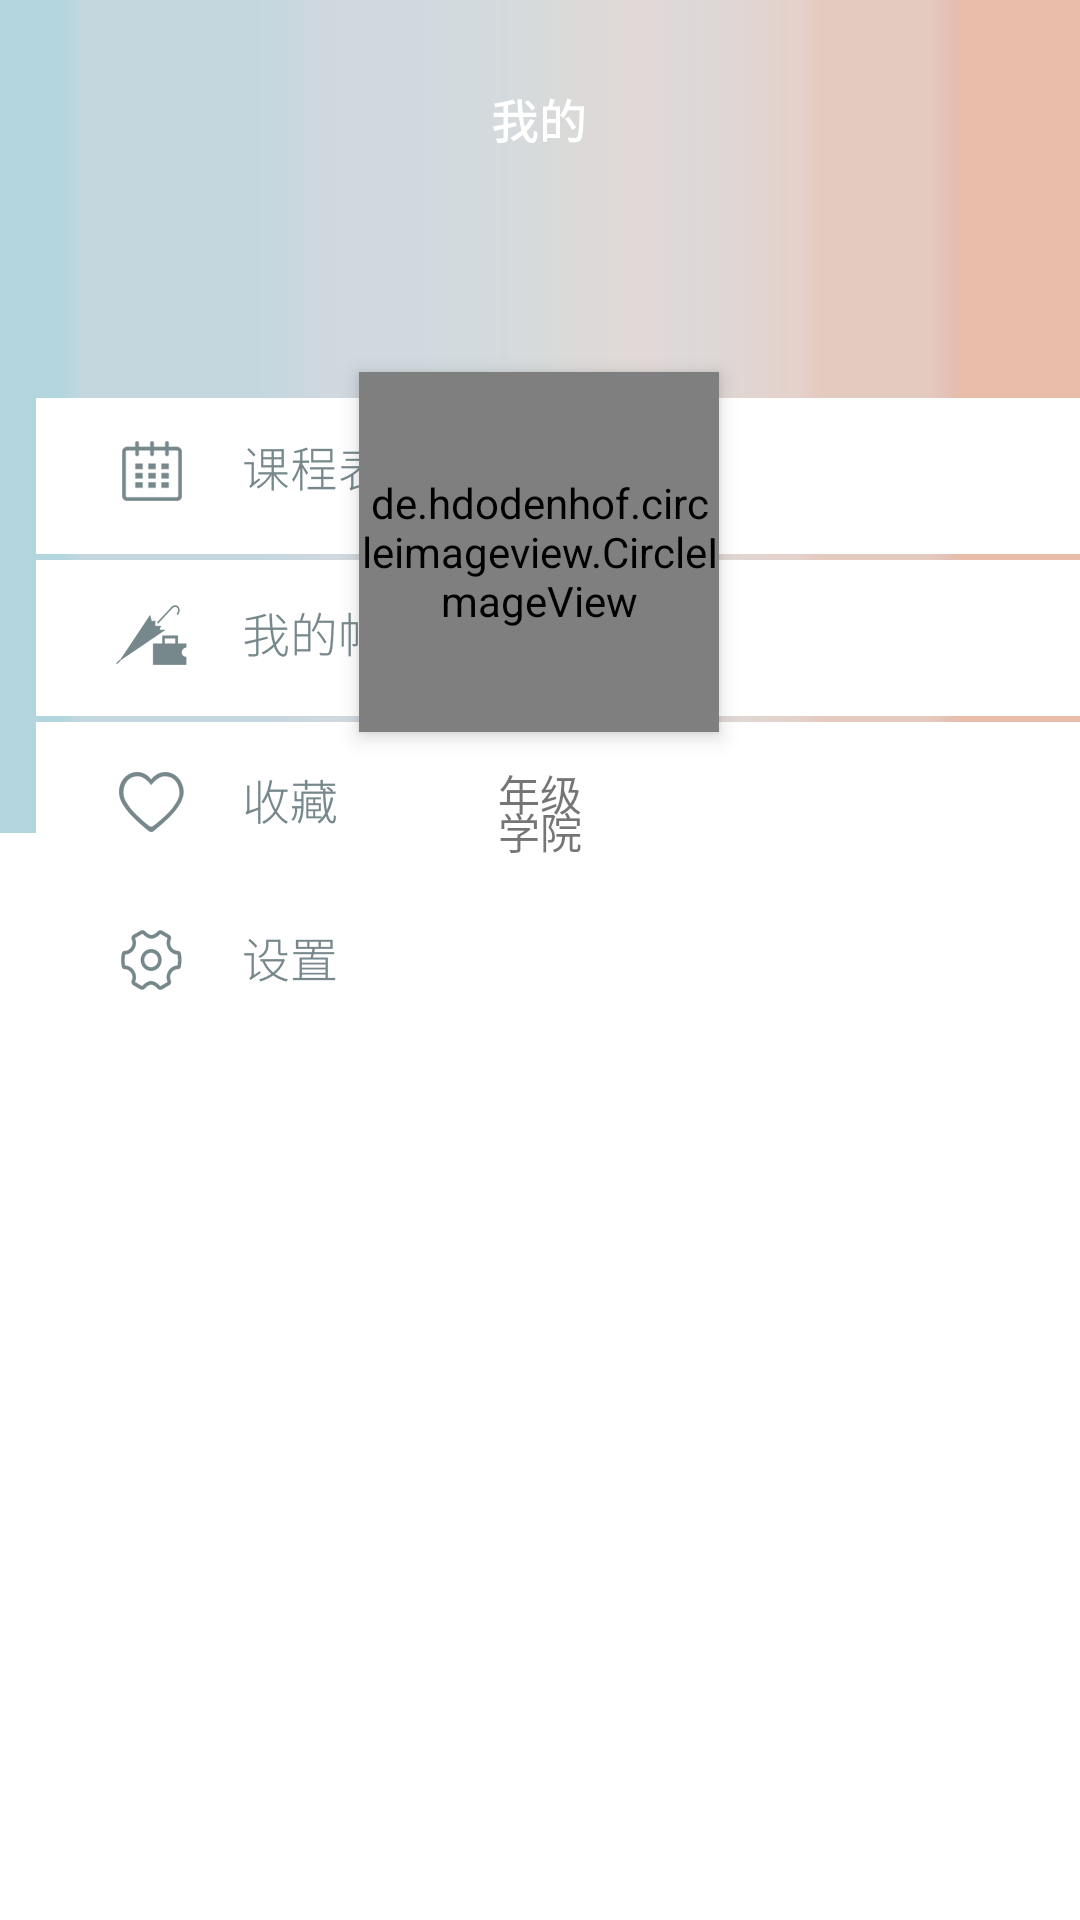

Layout XML and referenced resources for this Android screen:
<!-- AndroidManifest.xml: application theme AppTheme -->
<!-- res/layout/fragment_user.xml -->
<android.support.constraint.ConstraintLayout xmlns:android="http://schemas.android.com/apk/res/android"
    xmlns:app="http://schemas.android.com/apk/res-auto"
    xmlns:tools="http://schemas.android.com/tools"
    android:layout_width="match_parent"
    android:layout_height="match_parent"
    android:background="@color/colorBackground"
    tools:context="com.example.lanyetc.campusgo.ui.fragment.UserFragment">

    

    <android.support.v7.widget.Toolbar
        android:id="@+id/toolbar"
        android:layout_width="match_parent"
        android:layout_height="wrap_content"
        android:background="@mipmap/user_background"
        android:minHeight="?attr/actionBarSize"
        android:theme="?attr/actionBarTheme" />

    <de.hdodenhof.circleimageview.CircleImageView
        android:id="@+id/icon_headimg"
        android:layout_width="120dp"
        android:layout_height="120dp"
        android:layout_marginBottom="550dp"
        android:layout_marginEnd="146dp"
        android:layout_marginStart="145dp"
        android:elevation="4dp"
        android:src="@mipmap/headimage_test"
        app:layout_constraintBottom_toBottomOf="parent"
        app:layout_constraintEnd_toEndOf="parent"
        app:layout_constraintStart_toStartOf="parent"
        app:layout_constraintTop_toBottomOf="@+id/toolbar" />

    <ImageButton
        android:id="@+id/imageButton10"
        android:layout_width="wrap_content"
        android:layout_height="wrap_content"
        android:layout_marginBottom="1dp"
        android:layout_marginStart="24dp"
        android:layout_marginTop="25dp"
        android:background="@mipmap/course_btn"
        app:layout_constraintBottom_toTopOf="@+id/imageButton11"
        app:layout_constraintEnd_toEndOf="parent"
        app:layout_constraintStart_toStartOf="parent"
        app:layout_constraintTop_toBottomOf="@+id/toolbar" />

    <ImageButton
        android:id="@+id/imageButton11"
        android:layout_width="wrap_content"
        android:layout_height="wrap_content"
        android:layout_marginBottom="1dp"
        android:layout_marginStart="24dp"
        android:layout_marginTop="1dp"
        android:background="@mipmap/mylost_btn"
        app:layout_constraintBottom_toTopOf="@+id/imageButton12"
        app:layout_constraintEnd_toEndOf="parent"
        app:layout_constraintStart_toStartOf="parent"
        app:layout_constraintTop_toBottomOf="@+id/imageButton10" />

    <ImageButton
        android:id="@+id/imageButton12"
        android:layout_width="wrap_content"
        android:layout_height="wrap_content"
        android:layout_marginBottom="1dp"
        android:layout_marginStart="24dp"
        android:layout_marginTop="1dp"
        android:background="@mipmap/collect_btn"
        app:layout_constraintBottom_toTopOf="@+id/icon_headimg"
        app:layout_constraintEnd_toEndOf="parent"
        app:layout_constraintStart_toStartOf="parent"
        app:layout_constraintTop_toBottomOf="@+id/imageButton11" />

    <ImageButton
        android:id="@+id/setBtn"
        android:layout_width="wrap_content"
        android:layout_height="wrap_content"
        android:layout_marginBottom="35dp"
        android:layout_marginStart="24dp"
        android:background="@mipmap/setting_btn"
        app:layout_constraintBottom_toBottomOf="parent"
        app:layout_constraintEnd_toEndOf="parent"
        app:layout_constraintStart_toStartOf="parent"
        app:layout_constraintTop_toBottomOf="@+id/imageButton12"
        app:layout_constraintVertical_bias="0.0" />

    <TextView
        android:id="@+id/text_grade"
        android:layout_width="wrap_content"
        android:layout_height="wrap_content"
        android:layout_marginEnd="150dp"
        android:layout_marginStart="150dp"
        android:layout_marginTop="10dp"
        android:text="年级"
        app:layout_constraintEnd_toEndOf="parent"
        app:layout_constraintStart_toStartOf="parent"
        app:layout_constraintTop_toBottomOf="@+id/icon_headimg" />

    <TextView
        android:id="@+id/text_institute"
        android:layout_width="wrap_content"
        android:layout_height="wrap_content"
        android:layout_marginBottom="4dp"
        android:layout_marginEnd="150dp"
        android:layout_marginStart="150dp"
        android:layout_marginTop="6dp"
        android:text="学院"
        app:layout_constraintBottom_toBottomOf="@+id/toolbar"
        app:layout_constraintEnd_toEndOf="parent"
        app:layout_constraintStart_toStartOf="parent"
        app:layout_constraintTop_toBottomOf="@+id/text_grade" />

</android.support.constraint.ConstraintLayout>
<!-- resources referenced by this layout -->
<resources>
  <color name="colorBackground">#ffffff</color>
  <!-- mipmap collect_btn: png bitmap (mipmap-xxhdpi, 7163 bytes) -->
  <!-- mipmap course_btn: png bitmap (mipmap-xxhdpi, 7044 bytes) -->
  <!-- mipmap headimage_test: png bitmap (mipmap-xxhdpi, 173347 bytes) -->
  <!-- mipmap mylost_btn: png bitmap (mipmap-xxhdpi, 6700 bytes) -->
  <!-- mipmap setting_btn: png bitmap (mipmap-xxhdpi, 7366 bytes) -->
  <!-- mipmap user_background: png bitmap (mipmap-xxhdpi, 8920 bytes) -->
  <style name="AppTheme" parent="Theme.AppCompat.Light.NoActionBar">
          
          <item name="colorPrimary">@color/colorPrimary</item>
          <item name="colorPrimaryDark">@color/colorPrimaryDark</item>
          <item name="colorAccent">@color/colorAccent</item>
      </style>
  <color name="colorPrimary">#3F51B5</color>
  <color name="colorPrimaryDark">#303F9F</color>
  <color name="colorAccent">#FF4081</color>
</resources>
